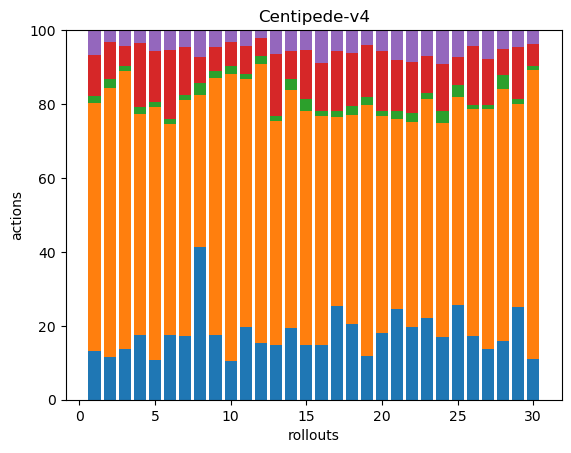

Data behind this chart, as committed beside it:
45, 228, 6, 38, 23, 0, 0, 0, 0, 0, 0, 0, 0, 0, 0, 0, 0, 0
49, 310, 10, 42, 14, 0, 0, 0, 0, 0, 0, 0, 0, 0, 0, 0, 0, 0
42, 229, 4, 17, 13, 0, 0, 0, 0, 0, 0, 0, 0, 0, 0, 0, 0, 0
47, 160, 5, 47, 9, 0, 0, 0, 0, 0, 0, 0, 0, 0, 0, 0, 0, 0
45, 285, 5, 57, 24, 0, 0, 0, 0, 0, 0, 0, 0, 0, 0, 0, 0, 0
43, 140, 3, 46, 13, 0, 0, 0, 0, 0, 0, 0, 0, 0, 0, 0, 0, 0
37, 138, 3, 28, 10, 0, 0, 0, 0, 0, 0, 0, 0, 0, 0, 0, 0, 0
52, 52, 4, 9, 9, 0, 0, 0, 0, 0, 0, 0, 0, 0, 0, 0, 0, 0
47, 186, 5, 18, 12, 0, 0, 0, 0, 0, 0, 0, 0, 0, 0, 0, 0, 0
39, 285, 8, 24, 12, 0, 0, 0, 0, 0, 0, 0, 0, 0, 0, 0, 0, 0
68, 231, 5, 26, 15, 0, 0, 0, 0, 0, 0, 0, 0, 0, 0, 0, 0, 0
49, 242, 7, 15, 7, 0, 0, 0, 0, 0, 0, 0, 0, 0, 0, 0, 0, 0
42, 172, 4, 48, 18, 0, 0, 0, 0, 0, 0, 0, 0, 0, 0, 0, 0, 0
41, 136, 6, 16, 12, 0, 0, 0, 0, 0, 0, 0, 0, 0, 0, 0, 0, 0
44, 187, 10, 39, 16, 0, 0, 0, 0, 0, 0, 0, 0, 0, 0, 0, 0, 0
40, 167, 4, 35, 24, 0, 0, 0, 0, 0, 0, 0, 0, 0, 0, 0, 0, 0
44, 89, 3, 28, 10, 0, 0, 0, 0, 0, 0, 0, 0, 0, 0, 0, 0, 0
43, 118, 5, 30, 13, 0, 0, 0, 0, 0, 0, 0, 0, 0, 0, 0, 0, 0
38, 217, 7, 45, 13, 0, 0, 0, 0, 0, 0, 0, 0, 0, 0, 0, 0, 0
39, 126, 3, 35, 12, 0, 0, 0, 0, 0, 0, 0, 0, 0, 0, 0, 0, 0
49, 103, 4, 28, 16, 0, 0, 0, 0, 0, 0, 0, 0, 0, 0, 0, 0, 0
46, 129, 6, 32, 20, 0, 0, 0, 0, 0, 0, 0, 0, 0, 0, 0, 0, 0
42, 112, 3, 19, 13, 0, 0, 0, 0, 0, 0, 0, 0, 0, 0, 0, 0, 0
46, 157, 9, 34, 25, 0, 0, 0, 0, 0, 0, 0, 0, 0, 0, 0, 0, 0
45, 99, 6, 13, 13, 0, 0, 0, 0, 0, 0, 0, 0, 0, 0, 0, 0, 0
47, 168, 3, 43, 12, 0, 0, 0, 0, 0, 0, 0, 0, 0, 0, 0, 0, 0
39, 183, 3, 35, 22, 0, 0, 0, 0, 0, 0, 0, 0, 0, 0, 0, 0, 0
38, 164, 9, 17, 12, 0, 0, 0, 0, 0, 0, 0, 0, 0, 0, 0, 0, 0
55, 121, 3, 31, 10, 0, 0, 0, 0, 0, 0, 0, 0, 0, 0, 0, 0, 0
39, 279, 3, 22, 13, 0, 0, 0, 0, 0, 0, 0, 0, 0, 0, 0, 0, 0
